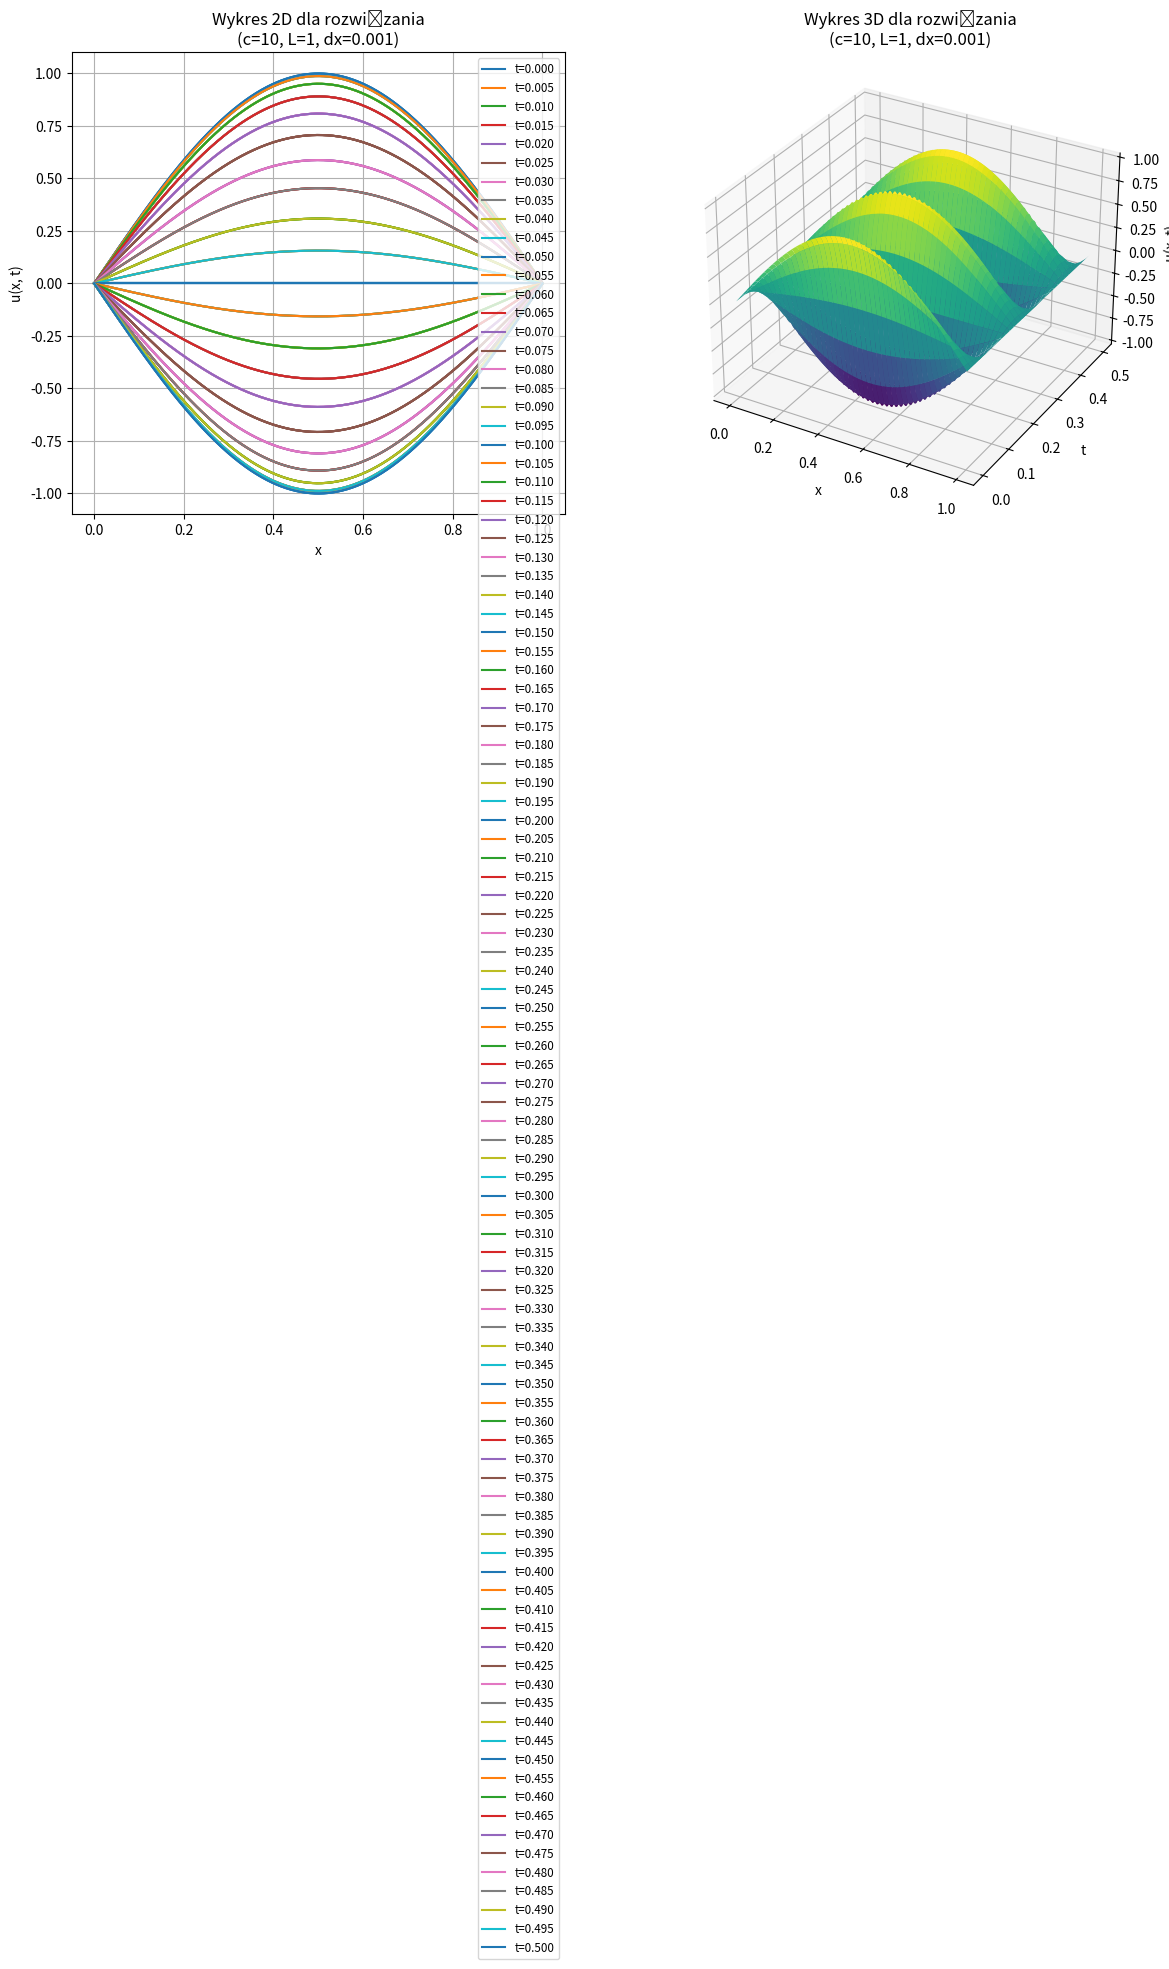
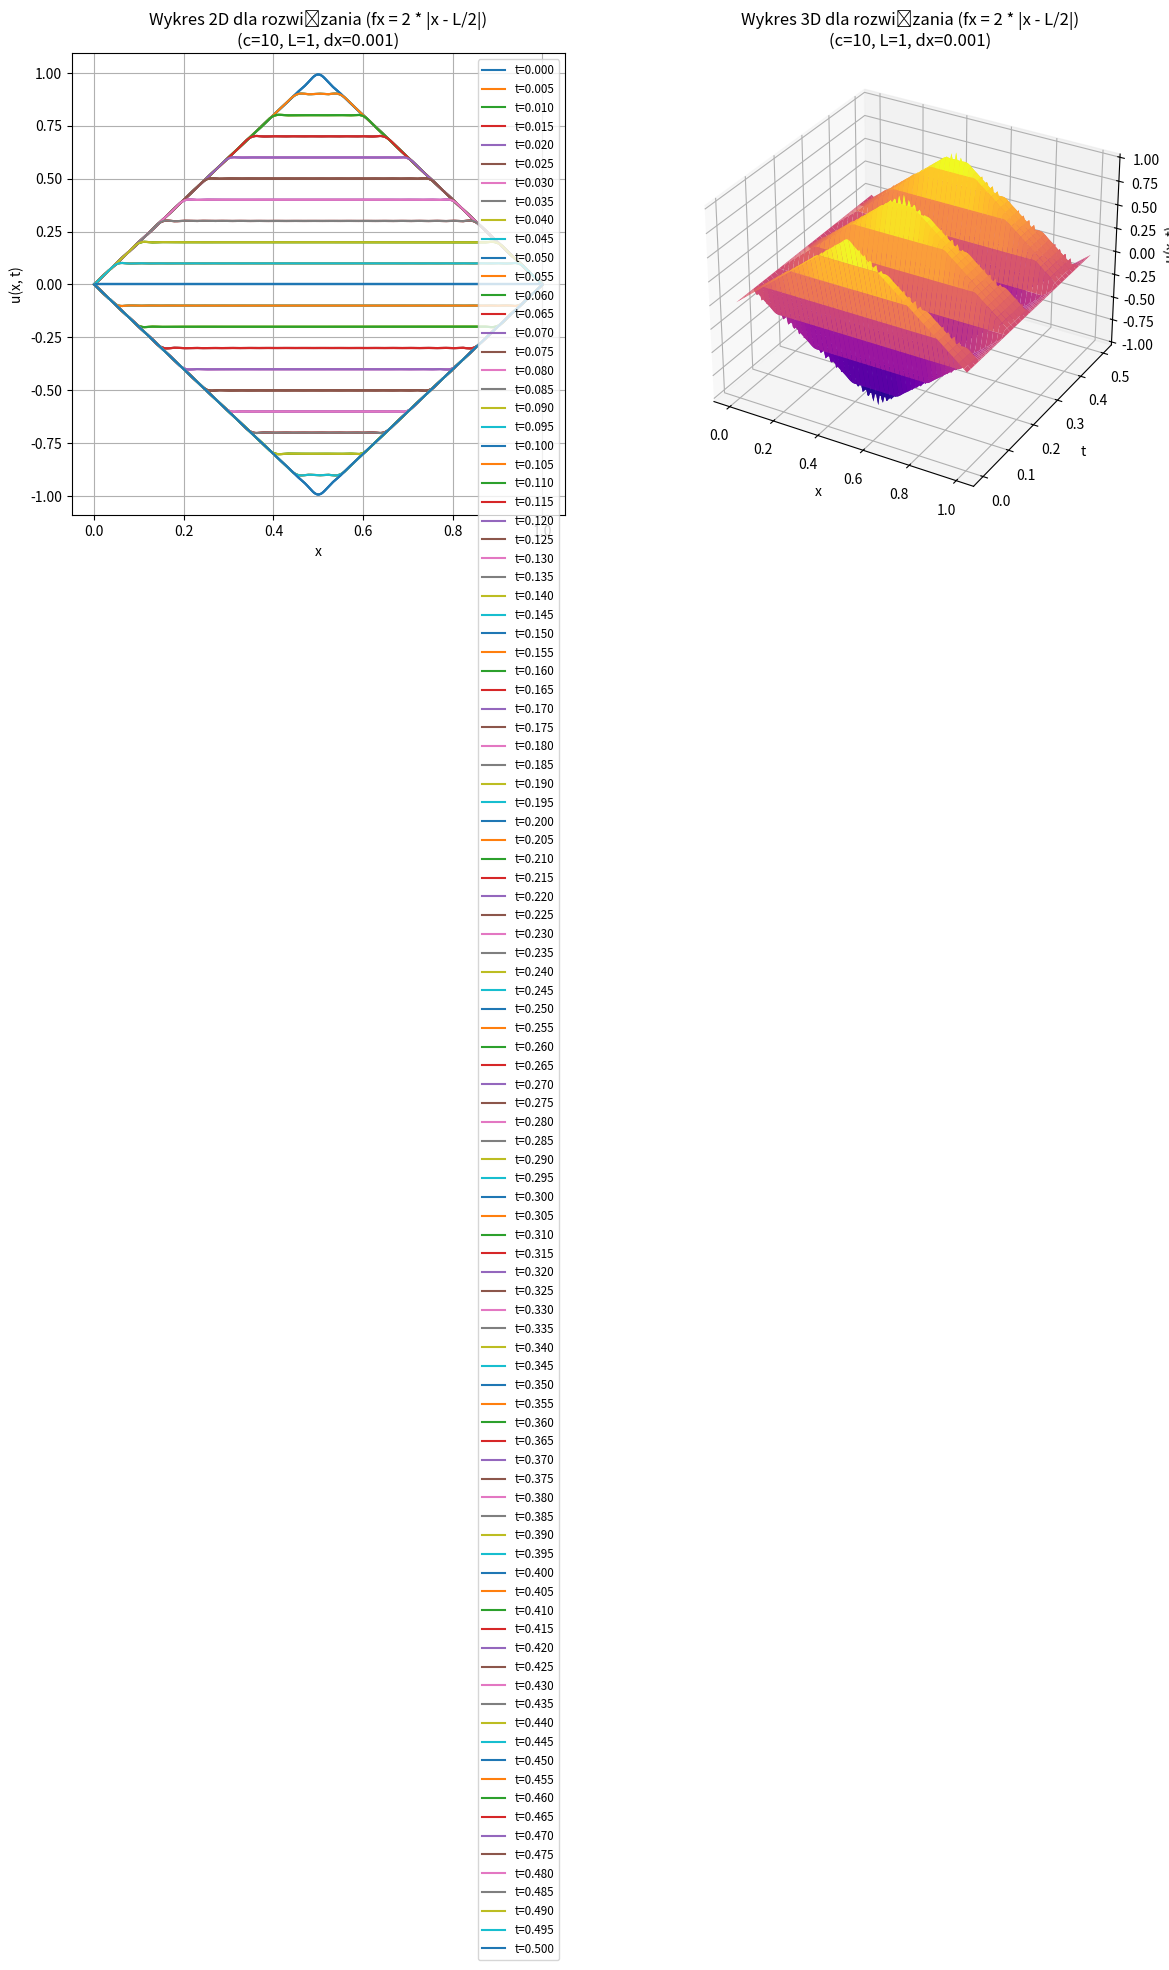

Write the Python code that produced these figures, in order.
import numpy as np
import matplotlib.pyplot as plt
from mpl_toolkits.mplot3d import Axes3D

#ZAD4

L = 1.0
c = 1.0
T = 2.0
dx = 0.001
dt = 0.001
x = np.arange(0, L + dx, dx)
t = np.arange(0, T + dt, dt)

def f1(x, L):
    return np.abs(np.sin(np.pi * x / L))

def f2(x, L):
    return 2 * np.abs(np.abs(x - L / 2) - L / 2)

def compute_bn(fx, n, L):
    integrand = lambda x: fx(x, L) * np.sin(n * np.pi * x / L)
    return (2 / L) * np.trapezoid(integrand(x), x)

def compute_u(x, t, L, c, fx, num_terms=50):
    u = np.zeros((len(t), len(x)))
    for n in range(1, num_terms + 1):
        bn = compute_bn(fx, n, L)
        u += bn * np.sin(n * np.pi * x / L)[None, :] * np.cos(n * np.pi * c * t / L)[:, None]
    return u

fx = f1

u = compute_u(x, t, L, c, fx)

c = 10.0 
dx = 0.001 
x = np.arange(0, L + dx, dx)
t = np.arange(0, 0.5 + 0.005, 0.005) 

u = compute_u(x, t, L, c, fx)

fig = plt.figure(figsize=(14, 6))

# Wykres 2D
ax1 = fig.add_subplot(1, 2, 1)
step = 1  # Display all lines
for i, ti in enumerate(t[::step]):
    ax1.plot(x, u[i * step, :], label=f't={ti:.3f}')
ax1.set_xlabel('x')
ax1.set_ylabel('u(x, t)')
ax1.set_title('Wykres 2D dla rozwiązania\n(c=10, L=1, dx=0.001)')
ax1.legend(loc='upper right', fontsize='small', ncol=1)  
ax1.grid()

# Wykres 3D
ax2 = fig.add_subplot(1, 2, 2, projection='3d')
X, T = np.meshgrid(x, t)
ax2.plot_surface(X, T, u, cmap='viridis', edgecolor='none')
ax2.set_xlabel('x')
ax2.set_ylabel('t')
ax2.set_zlabel('u(x, t)')
ax2.set_title('Wykres 3D dla rozwiązania\n(c=10, L=1, dx=0.001)')

plt.tight_layout()
plt.show()

fx = f2 
u_f2 = compute_u(x, t, L, c, fx)

fig = plt.figure(figsize=(14, 6))

# Wykres 2D 
ax1 = fig.add_subplot(1, 2, 1)
for i, ti in enumerate(t[::step]):
    ax1.plot(x, u_f2[i * step, :], label=f't={ti:.3f}')
ax1.set_xlabel('x')
ax1.set_ylabel('u(x, t)')
ax1.set_title('Wykres 2D dla rozwiązania (fx = 2 * |x - L/2|)\n(c=10, L=1, dx=0.001)')
ax1.legend(loc='upper right', fontsize='small', ncol=1)  
ax1.grid()

# Wykres 3D 
ax2 = fig.add_subplot(1, 2, 2, projection='3d')
X, T = np.meshgrid(x, t)
ax2.plot_surface(X, T, u_f2, cmap='plasma', edgecolor='none')
ax2.set_xlabel('x')
ax2.set_ylabel('t')
ax2.set_zlabel('u(x, t)')
ax2.set_title('Wykres 3D dla rozwiązania (fx = 2 * |x - L/2|)\n(c=10, L=1, dx=0.001)')

plt.tight_layout()
plt.show()